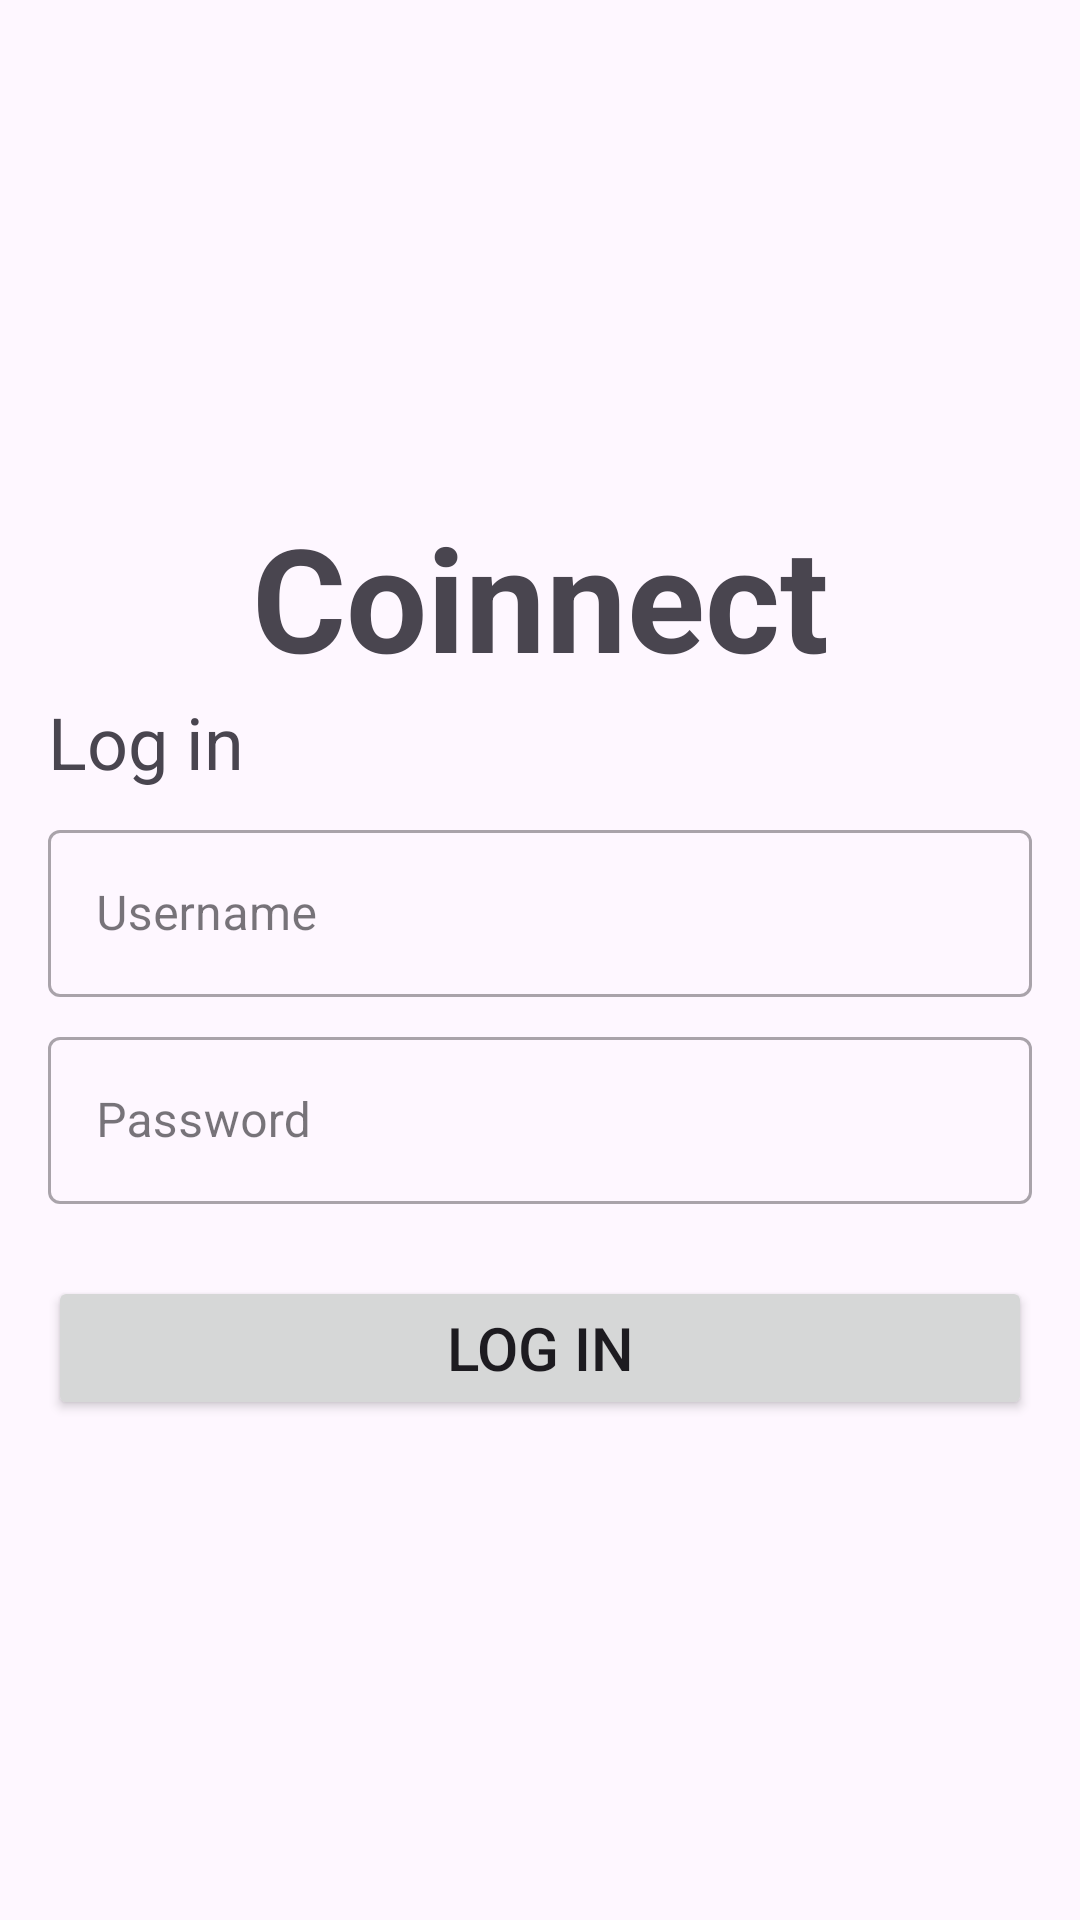

Layout XML and referenced resources for this Android screen:
<!-- AndroidManifest.xml: application theme Theme.Coinnect -->
<!-- res/layout/activity_username_sign_in.xml -->
<?xml version="1.0" encoding="utf-8"?>
<ScrollView xmlns:android="http://schemas.android.com/apk/res/android"
    xmlns:app="http://schemas.android.com/apk/res-auto"
    xmlns:tools="http://schemas.android.com/tools"
    android:layout_width="match_parent"
    android:layout_height="match_parent"
    tools:context=".activities.login.UsernameSignInActivity"
    >

    <androidx.constraintlayout.widget.ConstraintLayout
        android:layout_width="match_parent"
        android:layout_height="wrap_content"
        android:orientation="vertical"
        android:layout_gravity="center"
        android:padding="16dp">

        <TextView
            android:id="@+id/titleWelcome"
            android:layout_width="match_parent"
            android:layout_height="wrap_content"
            android:text="@string/coinnect"
            android:textAlignment="center"
            android:textSize="48sp"
            android:textStyle="bold"
            app:layout_constraintTop_toTopOf="parent"
        />
        <TextView
            android:id="@+id/logInTitle"
            android:layout_width="match_parent"
            android:layout_height="wrap_content"
            android:layout_gravity="center_horizontal"
            android:gravity="start"
            android:text="@string/log_in"
            android:textSize="24sp"
            app:layout_constraintBottom_toTopOf="@+id/usernameInputLayout"
            app:layout_constraintTop_toBottomOf="@id/titleWelcome"
            />

        <com.google.android.material.textfield.TextInputLayout
            android:id="@+id/usernameInputLayout"
            style="@style/Widget.MaterialComponents.TextInputLayout.OutlinedBox"
            android:layout_width="match_parent"
            android:layout_marginTop="8dp"
            android:layout_height="wrap_content"
            app:layout_constraintTop_toBottomOf="@+id/logInTitle">

            <com.google.android.material.textfield.TextInputEditText
                android:id="@+id/userLogIn"
                android:layout_width="match_parent"
                android:layout_height="wrap_content"
                android:hint="@string/username"
                android:inputType="text" />

        </com.google.android.material.textfield.TextInputLayout>

        <com.google.android.material.textfield.TextInputLayout
            android:id="@+id/passwordInputLayout"
            style="@style/Widget.MaterialComponents.TextInputLayout.OutlinedBox"
            android:layout_width="match_parent"
            android:layout_marginTop="8dp"
            android:layout_height="wrap_content"
            app:layout_constraintTop_toBottomOf="@+id/usernameInputLayout">

            <com.google.android.material.textfield.TextInputEditText
                android:id="@+id/passwordLogIn"
                android:layout_width="match_parent"
                android:layout_height="wrap_content"
                android:hint="@string/password"
                android:inputType="textPassword" />

        </com.google.android.material.textfield.TextInputLayout>

        <Button
            android:id="@+id/logInButton"
            android:layout_width="match_parent"
            android:layout_height="wrap_content"
            android:layout_marginTop="24dp"
            android:padding="8dp"
            android:text="@string/log_in"
            android:textSize="20sp"
            app:layout_constraintTop_toBottomOf="@+id/passwordInputLayout" />
    </androidx.constraintlayout.widget.ConstraintLayout>
</ScrollView>
<!-- resources referenced by this layout -->
<resources>
  <string name="coinnect">Coinnect</string>
  <string name="log_in">Log in</string>
  <string name="password">Password</string>
  <string name="username">Username</string>
  <style name="Theme.Coinnect" parent="Base.Theme.Coinnect" />
  <style name="Base.Theme.Coinnect" parent="Theme.Material3.DayNight.NoActionBar">
      
      <item name="colorPrimary">@color/actualBlack</item>
      <item name="colorSecondary">@color/white</item>
      <item name="colorAccent">@color/accentGreen</item>
  
    </style>
  <color name="actualBlack">#000</color>
  <color name="white">#FFFFFFFF</color>
  <color name="accentGreen">#CCE5DB</color>
</resources>
